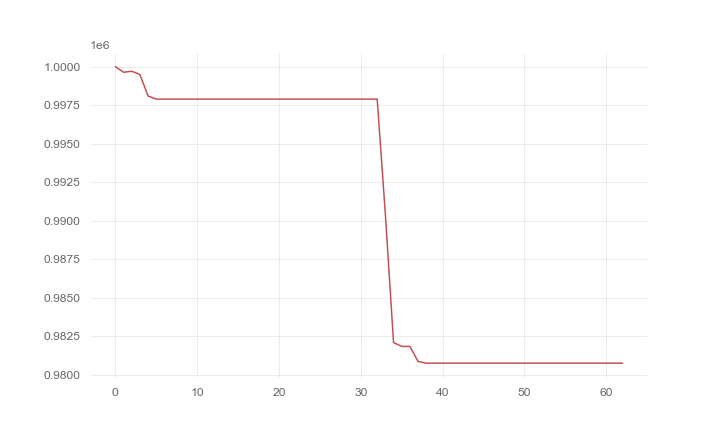

The data file committed next to this chart (first rows):
, 0
0, 1000000
1, 999637
2, 999703
3, 999491
4, 998095
5, 997895
6, 997895
7, 997895
8, 997895
9, 997895
10, 997895
11, 997895
12, 997895
13, 997895
14, 997895
15, 997895
16, 997895
17, 997895
18, 997895
19, 997895
20, 997895
21, 997895
22, 997895
23, 997895
24, 997895
25, 997895
26, 997895
27, 997895
28, 997895
29, 997895
30, 997895
31, 997895
32, 997895
33, 990415
34, 982101
35, 981848
36, 981848
37, 980869
38, 980760
39, 980760
40, 980760
41, 980760
42, 980760
43, 980760
44, 980760
45, 980760
46, 980760
47, 980760
48, 980760
49, 980760
50, 980760
51, 980760
52, 980760
53, 980760
54, 980760
55, 980760
56, 980760
57, 980760
58, 980760
59, 980760
... 3 more rows
